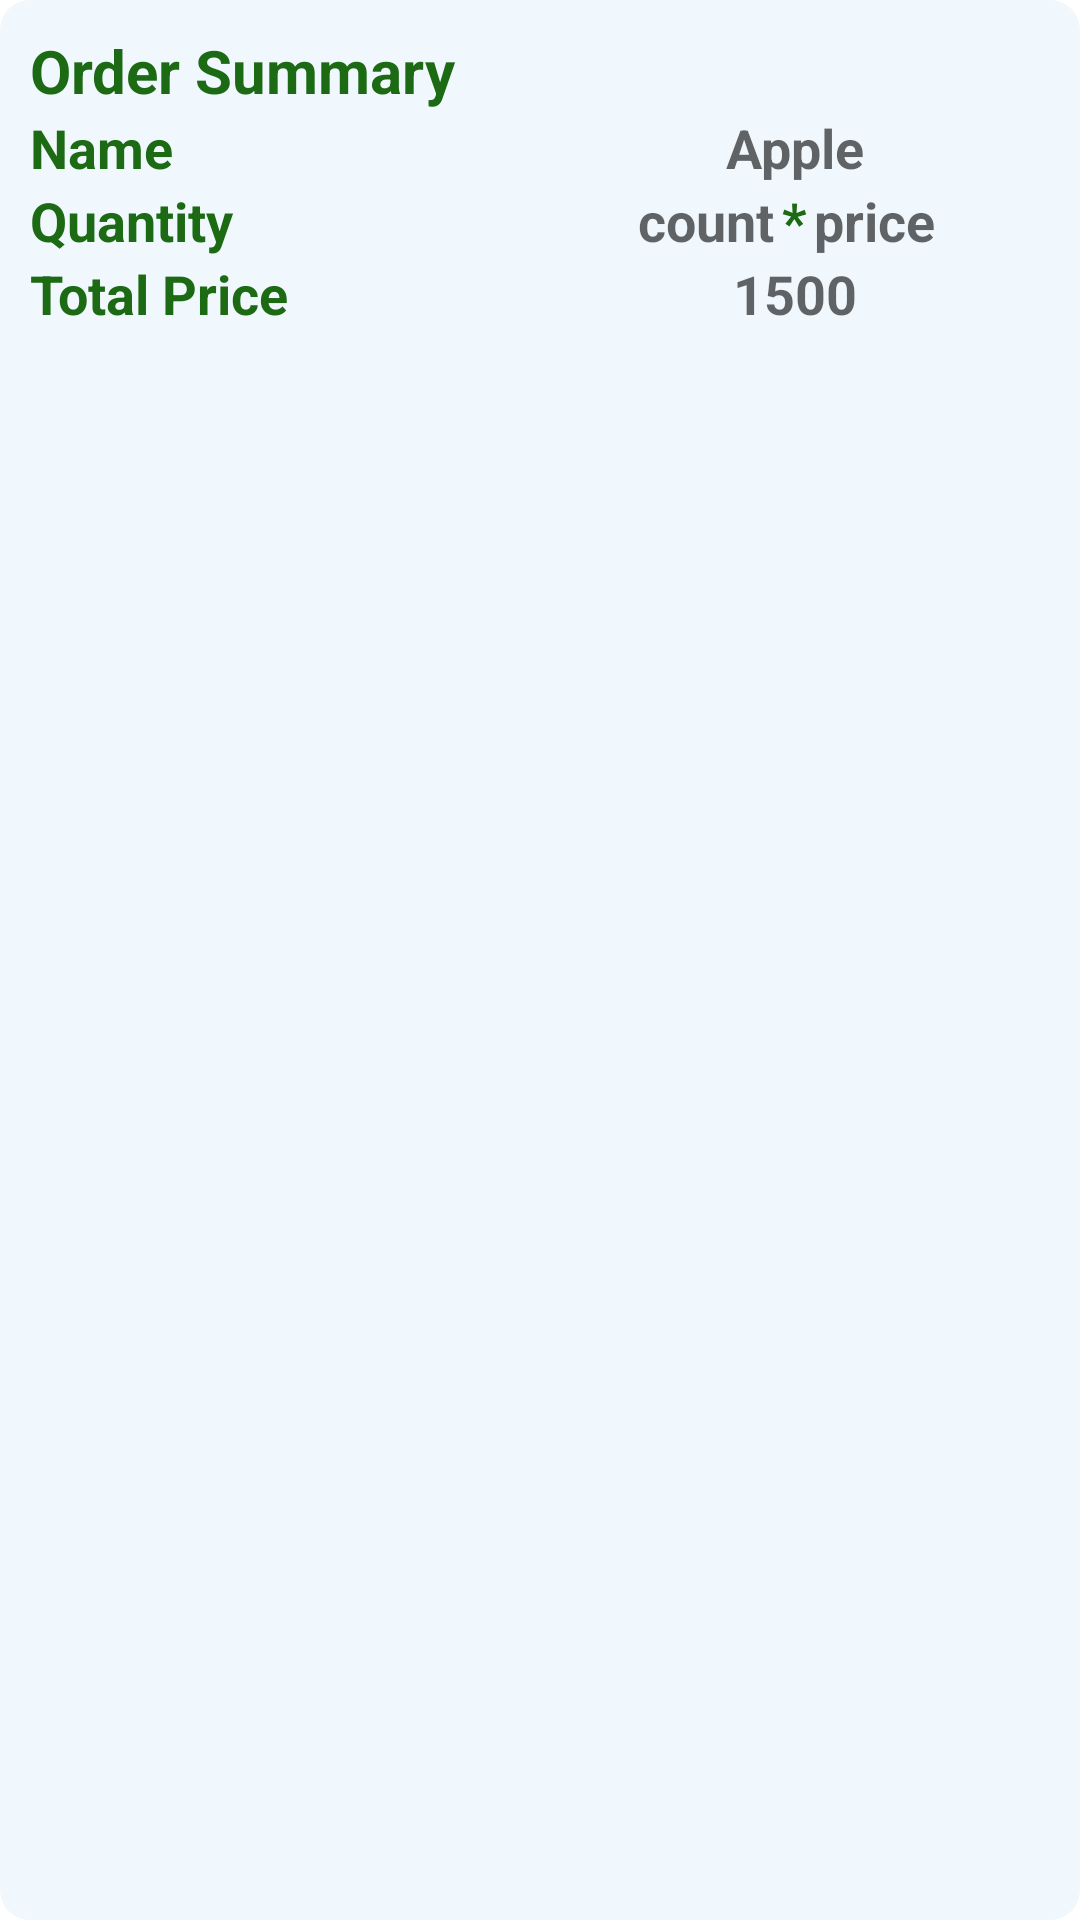

Produce the Android XML layout that renders to this screen, including the resource entries it uses.
<!-- AndroidManifest.xml: application theme Theme.ShopTopAdmin -->
<!-- res/layout/orderrcv.xml -->
<?xml version="1.0" encoding="utf-8"?>
<androidx.constraintlayout.widget.ConstraintLayout xmlns:android="http://schemas.android.com/apk/res/android"
    android:layout_width="match_parent"
    android:layout_height="wrap_content"
    xmlns:app="http://schemas.android.com/apk/res-auto"
    android:orientation="vertical"
    android:background="@drawable/markets"
    android:backgroundTint="@color/bg"
    android:layout_marginRight="10dp"
    android:layout_marginLeft="10dp"
    android:layout_marginTop="20dp"
    android:padding="10dp">
    <LinearLayout
        android:layout_width="match_parent"
        android:layout_height="wrap_content"
        app:layout_constraintTop_toTopOf="parent"
        app:layout_constraintStart_toStartOf="parent"
        app:layout_constraintEnd_toEndOf="parent"
        android:orientation="vertical">
        <TextView
            android:layout_width="match_parent"
            android:layout_height="wrap_content"
            android:text="Order Summary"
            android:textColor="@color/green"
            android:textStyle="bold"
            android:textSize="20sp">
        </TextView>
        <LinearLayout
            android:layout_width="match_parent"
            android:layout_height="wrap_content"
            android:weightSum="1"
            android:orientation="horizontal">
            <TextView
                android:layout_width="0dp"
                android:layout_height="wrap_content"
                android:layout_weight="0.5"
                android:text="Name"
                android:textColor="@color/green"
                android:textStyle="bold"
                android:textSize="18sp">
            </TextView>
            <TextView
                android:id="@+id/ordername"
                android:layout_width="0dp"
                android:layout_height="wrap_content"
                android:layout_weight="0.5"
                android:hint="Apple"
                android:textColor="@color/green"
                android:textStyle="bold"
                android:textSize="18sp"
                android:gravity="center">
            </TextView>
        </LinearLayout>
        <LinearLayout
            android:layout_width="match_parent"
            android:layout_height="wrap_content"
            android:weightSum="1"
            android:orientation="horizontal">
            <TextView
                android:layout_width="0dp"
                android:layout_height="wrap_content"
                android:layout_weight="0.5"
                android:text="Quantity"
                android:textColor="@color/green"
                android:textStyle="bold"
                android:textSize="18sp">
            </TextView>
            <TextView
                android:id="@+id/ordercount"
                android:layout_width="0dp"
                android:layout_height="wrap_content"
                android:layout_weight="0.23"
                android:hint="count"
                android:textColor="@color/green"
                android:textStyle="bold"
                android:textSize="18sp"
                android:gravity="right">
            </TextView>
            <TextView
                android:layout_width="0dp"
                android:layout_height="wrap_content"
                android:layout_weight="0.04"
                android:text="*"
                android:textColor="@color/green"
                android:textStyle="bold"
                android:textSize="18sp"
                android:gravity="center">
            </TextView>
            <TextView
                android:id="@+id/orderprice"
                android:layout_width="0dp"
                android:layout_height="wrap_content"
                android:layout_weight="0.23"
                android:hint="price"
                android:textColor="@color/green"
                android:textStyle="bold"
                android:textSize="18sp"
                android:gravity="left">
            </TextView>
        </LinearLayout>
        <LinearLayout
            android:layout_width="match_parent"
            android:layout_height="wrap_content"
            android:weightSum="1"
            android:orientation="horizontal">
            <TextView
                android:layout_width="0dp"
                android:layout_height="wrap_content"
                android:layout_weight="0.5"
                android:text="Total Price"
                android:textColor="@color/green"
                android:textStyle="bold"
                android:textSize="18sp">
            </TextView>
            <TextView
                android:id="@+id/ordertotalprice"
                android:layout_width="0dp"
                android:layout_height="wrap_content"
                android:layout_weight="0.5"
                android:hint="1500"
                android:textColor="@color/green"
                android:textStyle="bold"
                android:textSize="18sp"
                android:gravity="center">
            </TextView>
        </LinearLayout>
    </LinearLayout>

</androidx.constraintlayout.widget.ConstraintLayout>
<!-- resources referenced by this layout -->
<resources>
  <color name="bg">#F1F8FD</color>
  <color name="green">#1C6A14</color>
  <!-- drawable markets (drawable) -->
  <?xml version="1.0" encoding="utf-8"?>
  <shape
      xmlns:android="http://schemas.android.com/apk/res/android"
      android:shape="rectangle"   >
  
      <solid
          android:color="@color/market" >
      </solid>
  
      <corners
          android:radius="10dp">
      </corners>
  
  </shape>
  <style name="Theme.ShopTopAdmin" parent="Theme.MaterialComponents.DayNight.DarkActionBar">
          
          <item name="colorPrimary">@color/purple_500</item>
          <item name="colorPrimaryVariant">@color/purple_700</item>
          <item name="colorOnPrimary">@color/white</item>
          
          <item name="colorSecondary">@color/teal_200</item>
          <item name="colorSecondaryVariant">@color/teal_700</item>
          <item name="colorOnSecondary">@color/black</item>
          
          <item name="android:statusBarColor" tools:targetApi="l">?attr/colorPrimaryVariant</item>
          
      </style>
  <color name="market">#BBB6B6</color>
  <color name="purple_500">#FF6200EE</color>
  <color name="purple_700">#FF3700B3</color>
  <color name="white">#FFFFFFFF</color>
  <color name="teal_200">#FF03DAC5</color>
  <color name="teal_700">#FF018786</color>
  <color name="black">#FF000000</color>
</resources>
